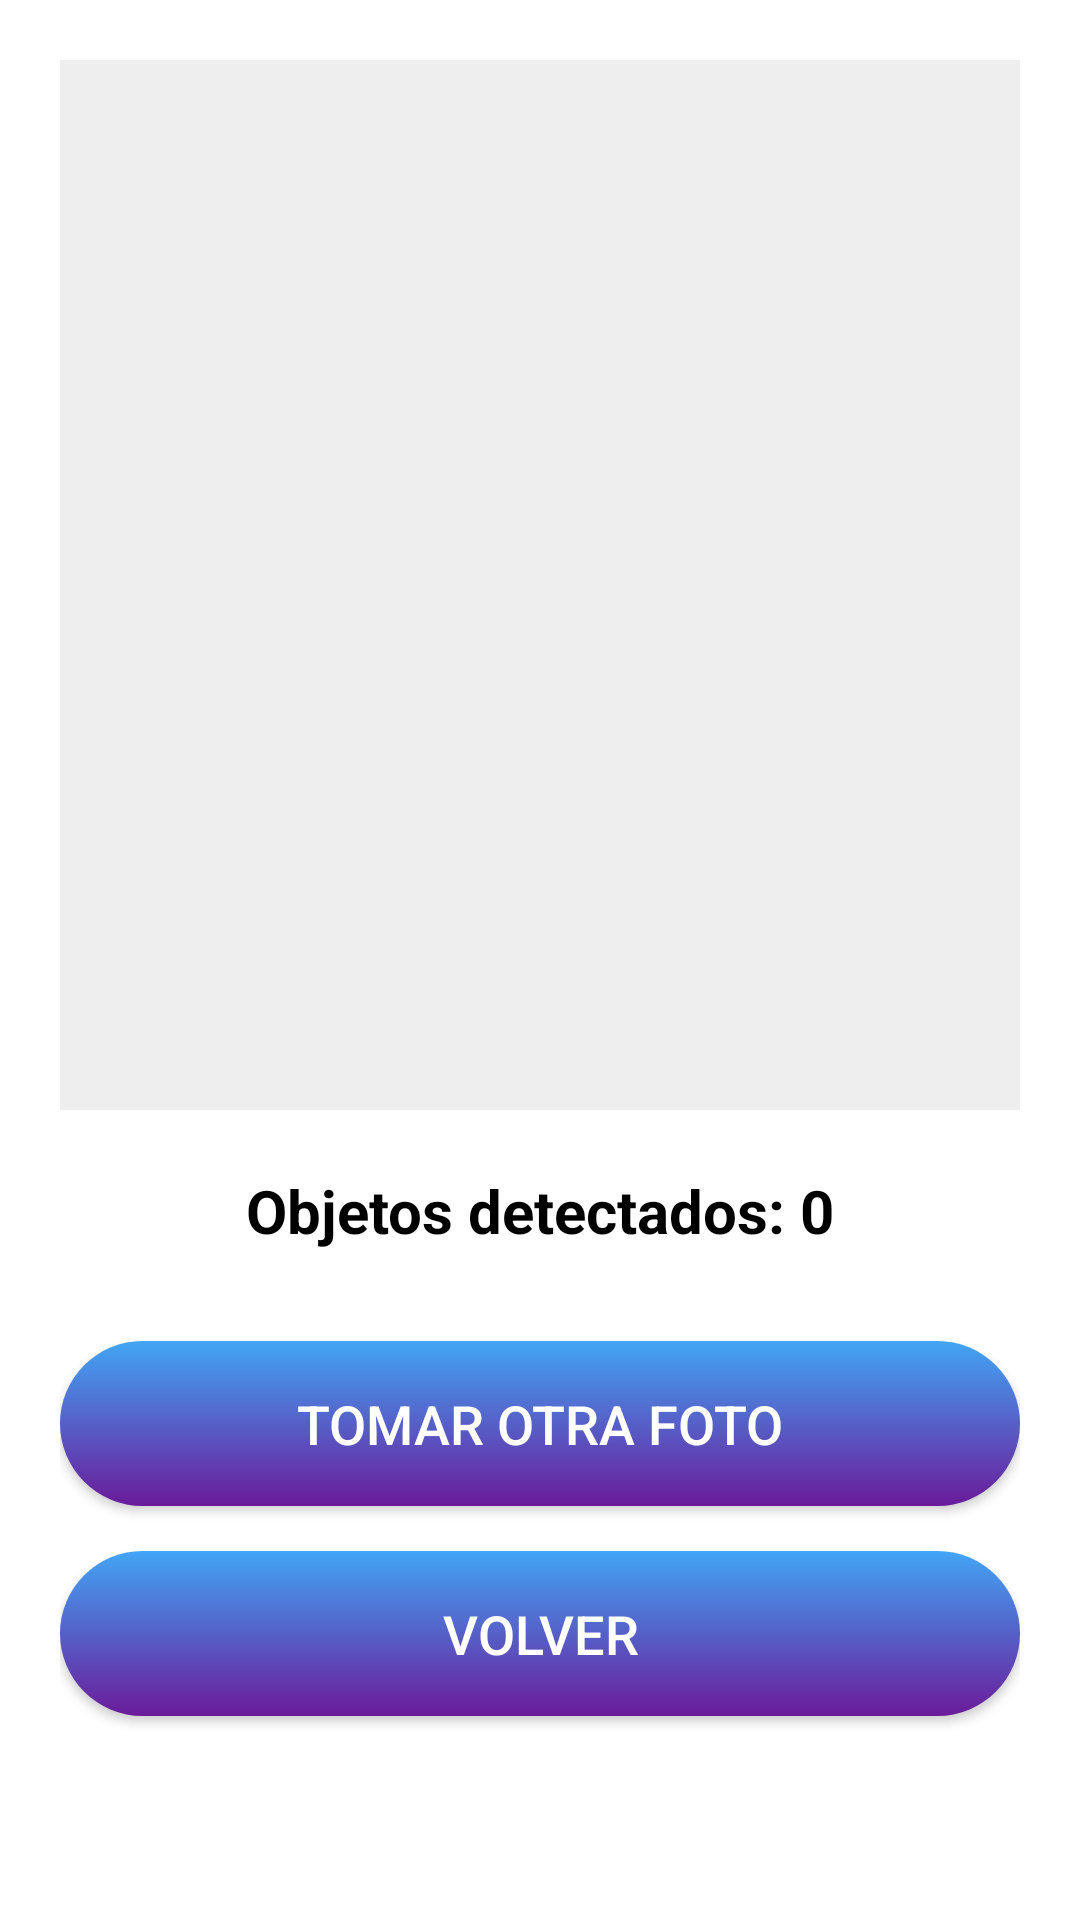

The Android layout XML behind this screen, and the referenced resources:
<!-- AndroidManifest.xml: application theme Theme.SmartSpace -->
<!-- res/layout/activity_resultado.xml -->
<?xml version="1.0" encoding="utf-8"?>
<LinearLayout xmlns:android="http://schemas.android.com/apk/res/android"
    android:layout_width="match_parent"
    android:layout_height="match_parent"
    android:orientation="vertical"
    android:background="@color/white"
    android:padding="20dp">

    
    <ImageView
        android:id="@+id/imageResultado"
        android:layout_width="match_parent"
        android:layout_height="350dp"
        android:scaleType="fitCenter"
        android:layout_marginBottom="20dp"
        android:background="#EEEEEE"/>

    
    <TextView
        android:id="@+id/tvConteo"
        android:layout_width="match_parent"
        android:layout_height="wrap_content"
        android:text="Objetos detectados: 0"
        android:textSize="20sp"
        android:textStyle="bold"
        android:textColor="@color/black"
        android:gravity="center"
        android:layout_marginBottom="30dp"/>

    
    <Button
        android:id="@+id/btnOtraFoto"
        android:layout_width="match_parent"
        android:layout_height="55dp"
        android:text="Tomar otra foto"
        android:textSize="18sp"
        android:textColor="@color/white"
        android:background="@drawable/rounded_button"
        android:layout_marginBottom="15dp"/>

    
    <Button
        android:id="@+id/btnVolver"
        android:layout_width="match_parent"
        android:layout_height="55dp"
        android:text="Volver"
        android:textSize="18sp"
        android:textColor="@color/white"
        android:background="@drawable/rounded_button"/>

</LinearLayout>
<!-- resources referenced by this layout -->
<resources>
  <color name="black">#000000</color>
  <color name="white">#FFFFFF</color>
  <!-- drawable rounded_button (drawable) -->
  <?xml version="1.0" encoding="utf-8"?>
  <shape xmlns:android="http://schemas.android.com/apk/res/android">
      <gradient
          android:startColor="@color/gradientStart"
          android:endColor="@color/gradientEnd"
          android:angle="90"/>
  
      <corners android:radius="30dp"/>
  </shape>
  <style name="Theme.SmartSpace" parent="Base.Theme.SmartSpace" />
  <color name="gradientStart">#6A1B9A</color>
  <color name="gradientEnd">#42A5F5</color>
  <style name="Base.Theme.SmartSpace" parent="Theme.Material3.DayNight.NoActionBar">
          
          
      </style>
</resources>
